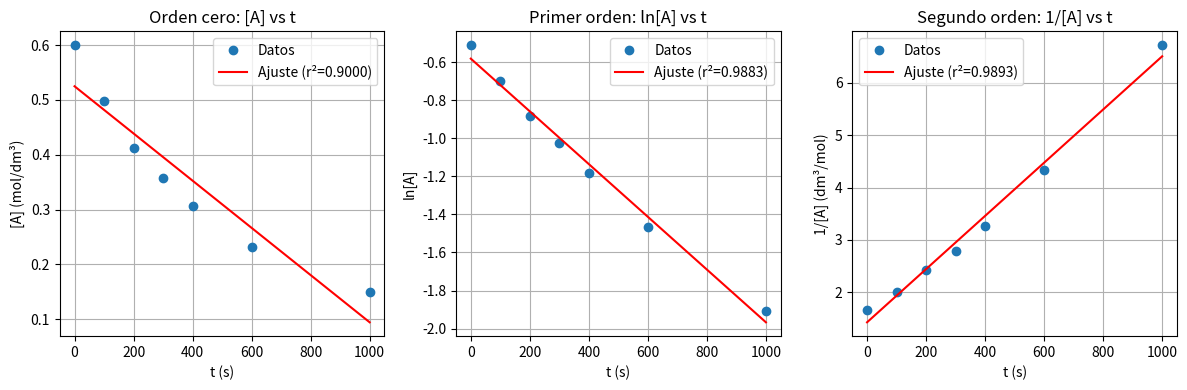

Reproduce this figure in Python.
import numpy as np
import matplotlib.pyplot as plt
from scipy.stats import linregress

# Datos experimentales
t = np.array([0, 100, 200, 300, 400, 600, 1000])  # tiempo en segundos
A_A0 = np.array([1, 0.829, 0.688, 0.597, 0.511, 0.385, 0.248])  # [A]/[A]₀
A0 = 0.600  # mol/dm³
A = A_A0 * A0  # Concentración real [A]

# Funciones para diferentes órdenes de reacción
def orden_cero(t, A, A0):
    """Análisis para reacción de orden cero"""
    # Gráfico de A vs t
    slope, intercept, r_value, _, _ = linregress(t, A)
    plt.figure(figsize=(12, 4))
    plt.subplot(131)
    plt.plot(t, A, 'o', label='Datos')
    plt.plot(t, intercept + slope*t, 'r-', label=f'Ajuste (r²={r_value**2:.4f})')
    plt.xlabel('t (s)')
    plt.ylabel('[A] (mol/dm³)')
    plt.title('Orden cero: [A] vs t')
    plt.legend()
    plt.grid(True)
    return slope, r_value**2

def orden_uno(t, A, A0):
    """Análisis para reacción de primer orden"""
    # Gráfico de ln(A) vs t
    ln_A = np.log(A)
    slope, intercept, r_value, _, _ = linregress(t, ln_A)
    plt.subplot(132)
    plt.plot(t, ln_A, 'o', label='Datos')
    plt.plot(t, intercept + slope*t, 'r-', label=f'Ajuste (r²={r_value**2:.4f})')
    plt.xlabel('t (s)')
    plt.ylabel('ln[A]')
    plt.title('Primer orden: ln[A] vs t')
    plt.legend()
    plt.grid(True)
    return -slope, r_value**2

def orden_dos(t, A, A0):
    """Análisis para reacción de segundo orden"""
    # Gráfico de 1/A vs t
    inv_A = 1/A
    slope, intercept, r_value, _, _ = linregress(t, inv_A)
    plt.subplot(133)
    plt.plot(t, inv_A, 'o', label='Datos')
    plt.plot(t, intercept + slope*t, 'r-', label=f'Ajuste (r²={r_value**2:.4f})')
    plt.xlabel('t (s)')
    plt.ylabel('1/[A] (dm³/mol)')
    plt.title('Segundo orden: 1/[A] vs t')
    plt.legend()
    plt.grid(True)
    return slope, r_value**2

# Realizar los tres ajustes
k0, r2_0 = orden_cero(t, A, A0)
k1, r2_1 = orden_uno(t, A, A0)
k2, r2_2 = orden_dos(t, A, A0)

plt.tight_layout()
plt.show()

# Determinar el mejor ajuste (mayor coeficiente de determinación R²)
ordenes = {
    'Cero': r2_0,
    'Uno': r2_1,
    'Dos': r2_2
}

mejor_orden = max(ordenes, key=ordenes.get)
mejor_r2 = ordenes[mejor_orden]

# Resultados
print("\nResultados del análisis:")
print(f"1) Orden de la reacción: {mejor_orden} (R² = {mejor_r2:.4f})")

if mejor_orden == 'Cero':
    print(f"2) Constante de velocidad (k): {k0:.4f} mol dm⁻³ s⁻¹")
elif mejor_orden == 'Uno':
    print(f"2) Constante de velocidad (k): {k1:.4f} s⁻¹")
else:
    print(f"2) Constante de velocidad (k): {k2:.4f} dm³ mol⁻¹ s⁻¹")

print("\nCoeficientes de determinación (R²):")
print(f"- Orden cero: {r2_0:.4f}")
print(f"- Primer orden: {r2_1:.4f}")
print(f"- Segundo orden: {r2_2:.4f}")